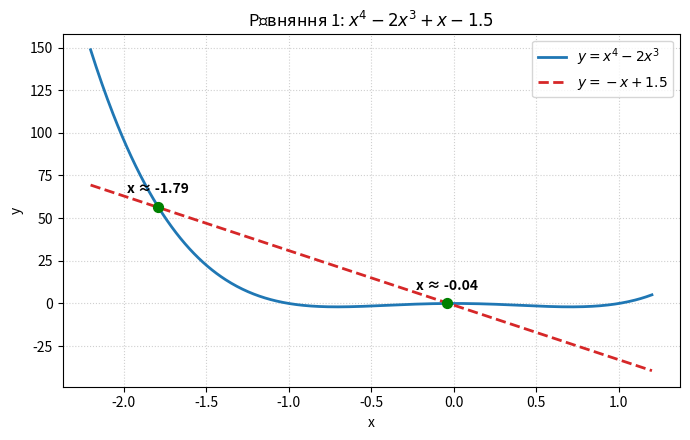
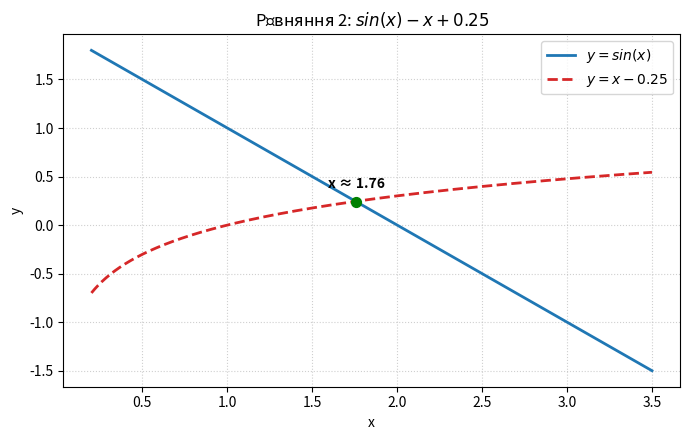

Python code for these plots, in order:
import numpy as np
import matplotlib.pyplot as plt

def f1(x: float) -> float:
    return x**4 - 2*x**3 + x - 1.5

def f2(x: float) -> float:
    return np.sin(x) - x + 0.25

def tabulate_function(f: callable, a: float, b: float, h: float = 1) -> dict:
    """
    Алгоритм:
    Починаючи з точки a, обчислюємо значення функції f(x) через крок h до точки b.
    Результати зберігаються у словнику, де ключами є значення x, 
    а значеннями - відповідні значення функції f(x).
    """
    tabulated_function = {}
    x = a

    num_steps = int(round((b - a) / h)) + 1

    for i in range(num_steps):
        x = round(a + i * h, 10)
        tabulated_function[x] = f(x)

    return tabulated_function

def table_method(f: callable, a: float, b: float, h1: float = 1.0) -> list:
    """
    Табулюємо функцію з великим кроком h1.
    Знаходимо всі інтервали зміни знака (ширші діапазони). Для кожного
    знайденого інтервалу запускаємо табуляцію з меншим кроком h2 = h1 / 2 і
    повертаємо вужчі інтервали.
    """
    intervals = []
    smaller_intervals = []

    tabulated_function = tabulate_function(f, a, b, h1)
    items = list(tabulated_function.items())

    for i in range(len(items) - 1):
        x1, y1 = items[i]
        x2, y2 = items[i + 1]
        if y1 * y2 < 0:
            intervals.append((x1, x2))
    # Прибери в коментарі, якщо не хочеш бачити ширші діапазони
    # print("Ширші діапазони:", intervals)

    h2 = h1 / 2
    for x, y in intervals:
        tabulated_function = tabulate_function(f, x, y, h2)
        items = list(tabulated_function.items())

        for i in range(len(items) - 1):
            x1, y1 = items[i]
            x2, y2 = items[i + 1]
            if y1 * y2 < 0:
                smaller_intervals.append((x1, x2))
    # Прибери в коментарі, якщо не хочеш бачити вужчі діапазони
    # print("Вужчі діапазони:", smaller_intervals)

    return smaller_intervals

# coefs = коефіцієнти многочлена починаючи з старшого степеня до вільного члена
def analytical_method(coefs: list) -> dict:
    """
    Основна теорема алгебри: у нас є n коренів де n - найвищий степінь многочлена 
    Наслідок від неї: рівняння непарного степеня має хоча б один корінь
    Теорема Декарта: n додатних коренів = число змін знаків коефіцієнтів
    Теорема Гюа: якщо всі корені дійсні, тоді квадрат будь-якого коефіцієнта(крім крайніх) більший за 
    Теорема про кільце коренів: корені многочлена містяться в кільці(рядок 110).
    """
    # Основна теорема алгебри
    n = len(coefs) - 1

    a_n = coefs[0]
    a0 = coefs[-1]

    # Наслідок з основної теореми алгебри
    has_real_guaranteed = n % 2 != 0

    # Теорема Декарта: додатні корені 
    non_zero_pos = [c for c in coefs if c != 0]
    pos_roots_changes = 0
    for i in range(len(non_zero_pos) - 1):
        if non_zero_pos[i] * non_zero_pos[i + 1] < 0:
            pos_roots_changes += 1

    # Теорема Декарта: від'ємні корені 
    neg_coefs = [(-c if (n - i) % 2 != 0 else c) for i, c in enumerate(coefs)]
    non_zero_neg = [c for c in neg_coefs if c != 0]
    neg_roots_changes = 0
    for i in range(len(non_zero_neg) - 1):
        if non_zero_neg[i] * non_zero_neg[i + 1] < 0:
            neg_roots_changes += 1

    # Теорема Гюа 
    all_roots_real = True
    for k in range(1, n):
        if coefs[k] ** 2 <= coefs[k - 1] * coefs[k + 1]:
            all_roots_real = False
            break

    # Кільце коренів
    a = max(abs(x) for x in coefs[1:])
    b = max(abs(x) for x in coefs[:-1])

    lower_bound = abs(a0) / (abs(a0) + b)
    upper_bound = 1 + a / abs(a_n)
    ring = (round(lower_bound, 4), round(upper_bound, 4))

    return {
        "total_roots": n,
        "has_real_guaranteed": has_real_guaranteed,
        "pos_roots_max": pos_roots_changes,
        "neg_roots_max": neg_roots_changes,
        "all_roots_real_necessary": all_roots_real,
        "ring": ring,
    }

def f1_left(x):
    return 8 * x**4 - 8 * x**2

def f1_right(x):
    return -32 * x - 1

def f2_left(x):
    return 2 - x

def f2_right(x):
    return np.log10(x)

"""
# g1, g2 - елементарні функції які легше зобразити на графіку, 
# такі щоб f(x) = g1(x) - g2(x)
"""
def graphic_method(
    g1: callable, g2: callable, a: float, b: float, h: float = 0.01
) -> list[float]:
    """
    Приблизний розв'язок - середина діапазону 
    де різниця значень двох функцій 
    на кінцях має різний знак, 
    для кращої точності задаємо малий крок h
    """
    x_vals = np.arange(a, b + h / 2, h)
    diff = g1(x_vals) - g2(x_vals)

    roots = []
    for i in range(len(diff) - 1):
        if diff[i] * diff[i + 1] <= 0:
            x_approx = round((x_vals[i] + x_vals[i + 1]) / 2, 2)
            roots.append(x_approx)
    return roots

def plot_graphical_separation(
    g1: callable,
    g2: callable,
    a: float,
    b: float,
    title: str = "",
    g1_label: str = "y1",
    g2_label: str = "y2",
):
    
    roots = graphic_method(g1, g2, a, b)

    x_vals = np.linspace(a, b, 500)
    plt.figure(figsize=(7, 4.5))
    plt.plot(x_vals, g1(x_vals), label=g1_label, color="tab:blue", lw=2)
    plt.plot(
        x_vals,
        g2(x_vals),
        label=g2_label,
        color="tab:red",
        linestyle="--",
        lw=2,
    )

    for r in roots:
        y_val = g1(r)
        plt.scatter([r], [y_val], color="green", s=50, zorder=5)
        plt.annotate(
            f"x ≈ {r}",
            (r, y_val),
            textcoords="offset points",
            xytext=(0, 10),
            ha="center",
            fontweight="bold",
        )

    plt.title(title)
    plt.xlabel("x")
    plt.ylabel("y")
    plt.grid(True, linestyle=":", alpha=0.6)
    plt.legend()
    plt.tight_layout()
    plt.show()

    return roots

roots_f1 = plot_graphical_separation(
    g1=lambda x: 8 * x**4 - 8 * x**2,
    g2=lambda x: -32 * x - 1,
    a=-2.2,
    b=1.2,
    title=r"Рівняння 1: $x^4 - 2x^3 + x - 1.5$",
    g1_label=r"$y = x^4 - 2x^3$",
    g2_label=r"$y = -x + 1.5$",
)

roots_f2 = plot_graphical_separation(
    g1=lambda x: 2 - x,
    g2=lambda x: np.log10(x),
    a=0.2,
    b=3.5,
    title=r"Рівняння 2: $sin(x) - x + 0.25$",
    g1_label=r"$y = sin(x)$",
    g2_label=r"$y = x - 0.25$",
)

print("Табличні інтервали f1(x):", table_method(f1, a=-10, b = 10))
print("Аналітичний висновок f1(x)", analytical_method([1, -2, 0, 1, -1.5]))
print("Знайдені корені для f1(x) графічно:", roots_f1)

print("Табличні інтервали f2(x):", table_method(f2, a=0.5, b=4.0, h1=1.0))
print("Знайдені корені для f2 графічно:", roots_f2)
